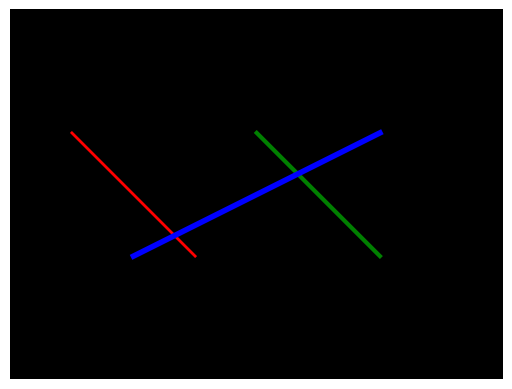

Source code (Python): (Note: this script raises an exception after producing the figure.)
import matplotlib.pyplot as plt
import numpy as np

# Define the size of the bitmap
width = 800
height = 600

# Create a black background bitmap
bitmap = np.zeros((height, width, 3), dtype=np.uint8)

# Define the array of objects
objects = [
    {'x': [100, 200, 300], 'y': [200, 300, 400], 'color': 'r', 'thickness': 2},
    {'x': [400, 500, 600], 'y': [200, 300, 400], 'color': 'g', 'thickness': 3},
    {'x': [200, 400, 600], 'y': [400, 300, 200], 'color': 'b', 'thickness': 4},
]

# Plot each object onto the bitmap
for obj in objects:
    x = obj['x']
    y = obj['y']
    color = obj['color']
    thickness = obj['thickness']
    plt.plot(x, y, color=color, linewidth=thickness)

# Show the plot and save the bitmap
plt.axis('off')
plt.imshow(bitmap)
plt.savefig('/home/<user>/rpi/tools/output.png')